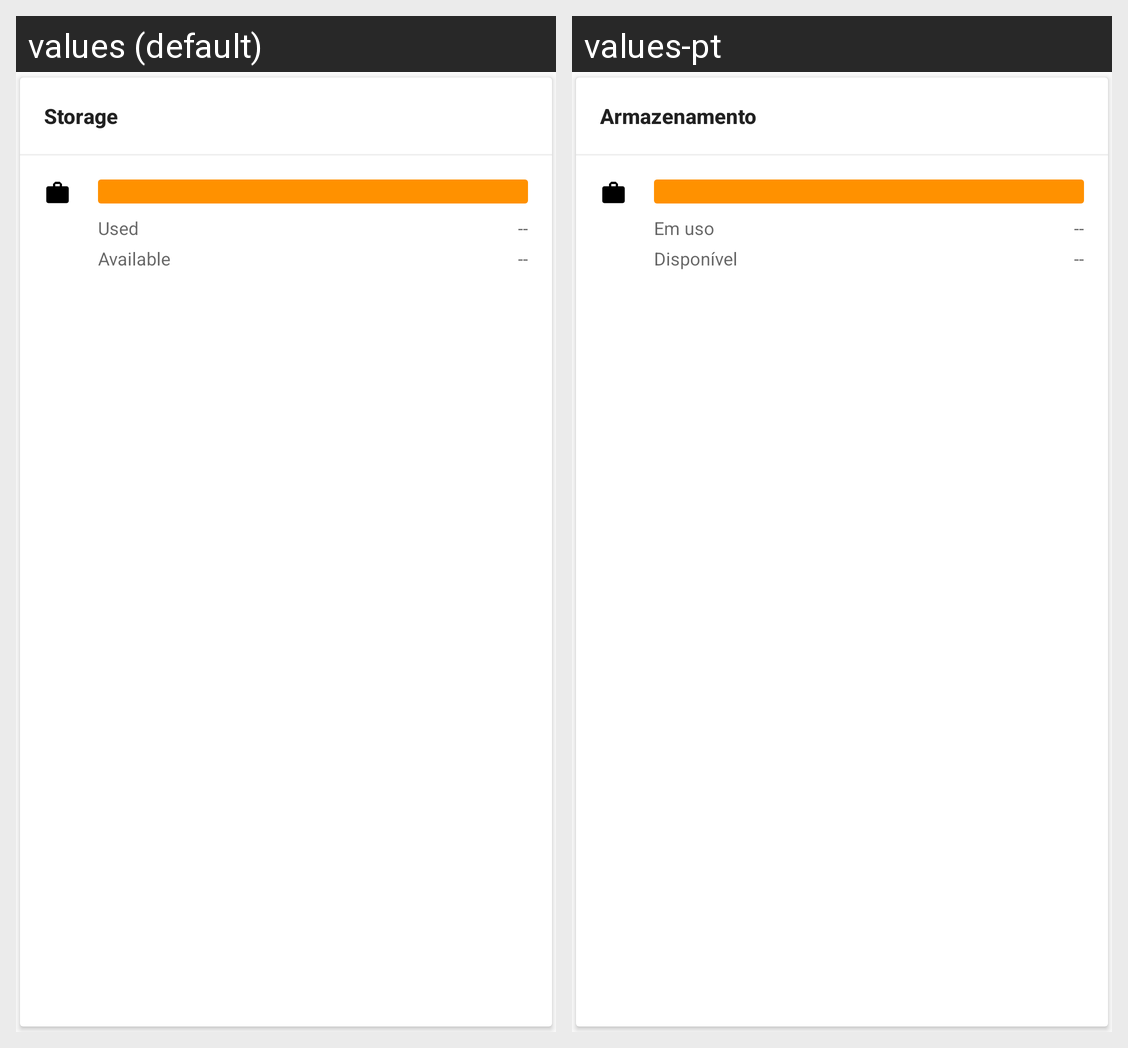

Here is an Android app screen in its default locale and in the app's own translations. Write out the translated-string differences for the strings that appear on this screen.
Android screen res/layout/storage_card_view.xml rendered under 2 locales, left to right: values (default), values-pt. Device: Nexus 5 (rendered at 1080×1920; each locale shown at half size, 540×960, under a caption strip naming it); theme Theme.GreenHub.
Strings drawn on this screen, with the default value and each locale's value (text and hints the layout hard-codes, and strings that could not be matched under every locale, appear in the picture but are not listed):

storage_card_title
  values: Storage
  values-pt: Armazenamento

storage_card_used
  values: Used
  values-pt: Em uso

card_no_value_dash
  values: --
  values-pt: --  [not translated; the default value is used]

storage_card_available
  values: Available
  values-pt: Disponível
